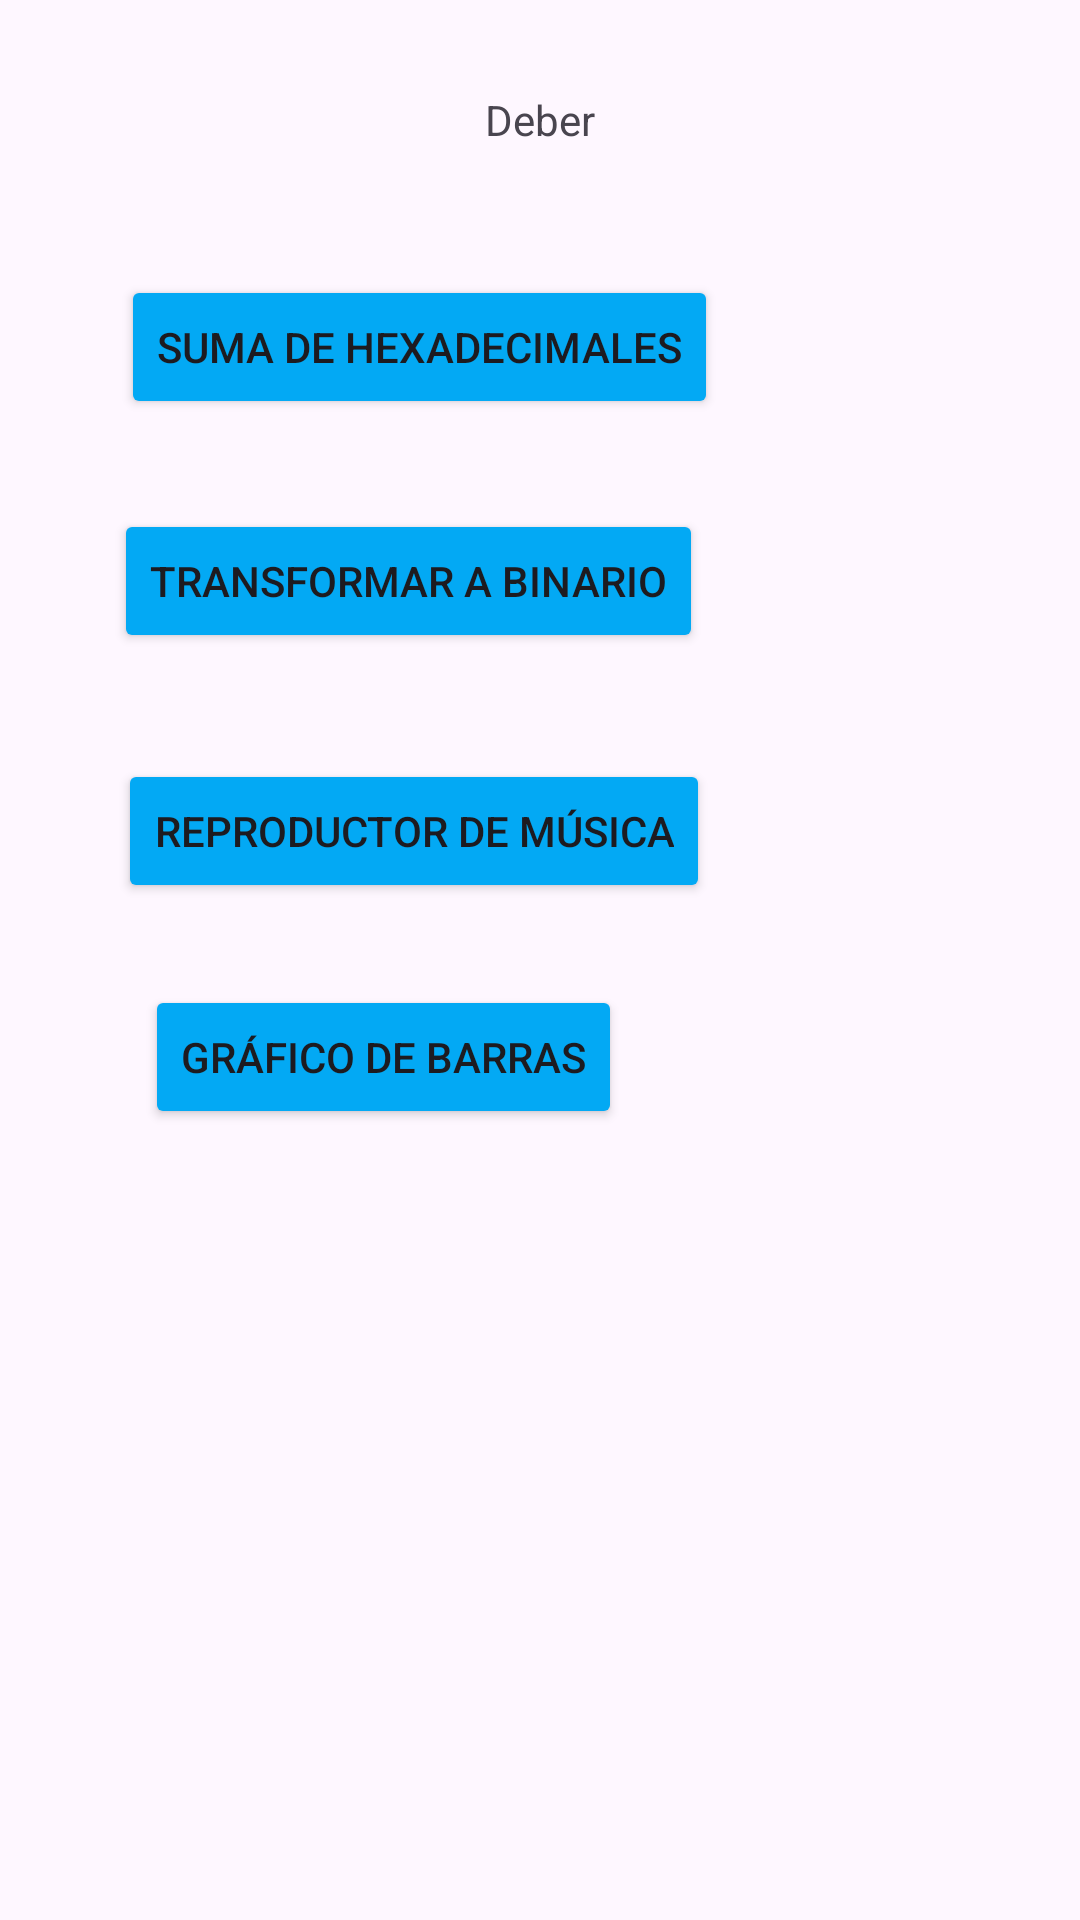

The Android layout XML behind this screen, and the referenced resources:
<!-- AndroidManifest.xml: application theme Theme.WindowsConection -->
<!-- res/layout/activity_main.xml -->
<?xml version="1.0" encoding="utf-8"?>
<androidx.constraintlayout.widget.ConstraintLayout
    xmlns:android="http://schemas.android.com/apk/res/android"
    xmlns:app="http://schemas.android.com/apk/res-auto"
    xmlns:tools="http://schemas.android.com/tools"
    android:id="@+id/main"
    android:layout_width="match_parent"
    android:layout_height="match_parent"
    tools:context=".MainActivity">

    <TextView
        android:id="@+id/textView2"
        android:layout_width="wrap_content"
        android:layout_height="wrap_content"
        android:text="Deber"
        app:layout_constraintBottom_toBottomOf="parent"
        app:layout_constraintEnd_toEndOf="parent"
        app:layout_constraintStart_toStartOf="parent"
        app:layout_constraintTop_toTopOf="parent"
        app:layout_constraintVertical_bias="0.049" />

    <Button
        android:id="@+id/btnFindHexadecimal"
        android:layout_width="wrap_content"
        android:layout_height="wrap_content"
        android:backgroundTint="#03A9F4"
        android:text="Suma de hexadecimales"
        android:onClick="goToHexadecimal"
        app:layout_constraintBottom_toBottomOf="parent"
        app:layout_constraintEnd_toEndOf="parent"
        app:layout_constraintHorizontal_bias="0.251"
        app:layout_constraintStart_toStartOf="parent"
        app:layout_constraintTop_toTopOf="parent"
        app:layout_constraintVertical_bias="0.155" />

    <Button
        android:id="@+id/btnFindBinary"
        android:layout_width="wrap_content"
        android:layout_height="wrap_content"
        android:backgroundTint="#03A9F4"
        android:onClick="goToBinary"
        android:text="Transformar a binario"
        app:layout_constraintBottom_toBottomOf="parent"
        app:layout_constraintEnd_toEndOf="parent"
        app:layout_constraintHorizontal_bias="0.232"
        app:layout_constraintStart_toStartOf="parent"
        app:layout_constraintTop_toBottomOf="@+id/btnFindHexadecimal"
        app:layout_constraintVertical_bias="0.066" />

    <Button
        android:id="@+id/btnMusicPlayer"
        android:layout_width="wrap_content"
        android:layout_height="wrap_content"
        android:backgroundTint="#03A9F4"
        android:onClick="goToMusicPlayer"
        android:text="Reproductor de música"
        app:layout_constraintBottom_toBottomOf="parent"
        app:layout_constraintEnd_toEndOf="parent"
        app:layout_constraintHorizontal_bias="0.241"
        app:layout_constraintStart_toStartOf="parent"
        app:layout_constraintTop_toBottomOf="@+id/btnFindBinary"
        app:layout_constraintVertical_bias="0.094" />

    <Button
        android:id="@+id/btnBarGraph"
        android:layout_width="wrap_content"
        android:layout_height="wrap_content"
        android:backgroundTint="#03A9F4"
        android:onClick="goToBarGraph"
        android:text="Gráfico de barras"
        app:layout_constraintBottom_toBottomOf="parent"
        app:layout_constraintEnd_toEndOf="parent"
        app:layout_constraintHorizontal_bias="0.241"
        app:layout_constraintStart_toStartOf="parent"
        app:layout_constraintTop_toBottomOf="@+id/btnMusicPlayer"
        app:layout_constraintVertical_bias="0.094" />

</androidx.constraintlayout.widget.ConstraintLayout>
<!-- resources referenced by this layout -->
<resources>
  <style name="Theme.WindowsConection" parent="Base.Theme.WindowsConection" />
  <style name="Base.Theme.WindowsConection" parent="Theme.Material3.DayNight.NoActionBar">
          
          
      </style>
</resources>
